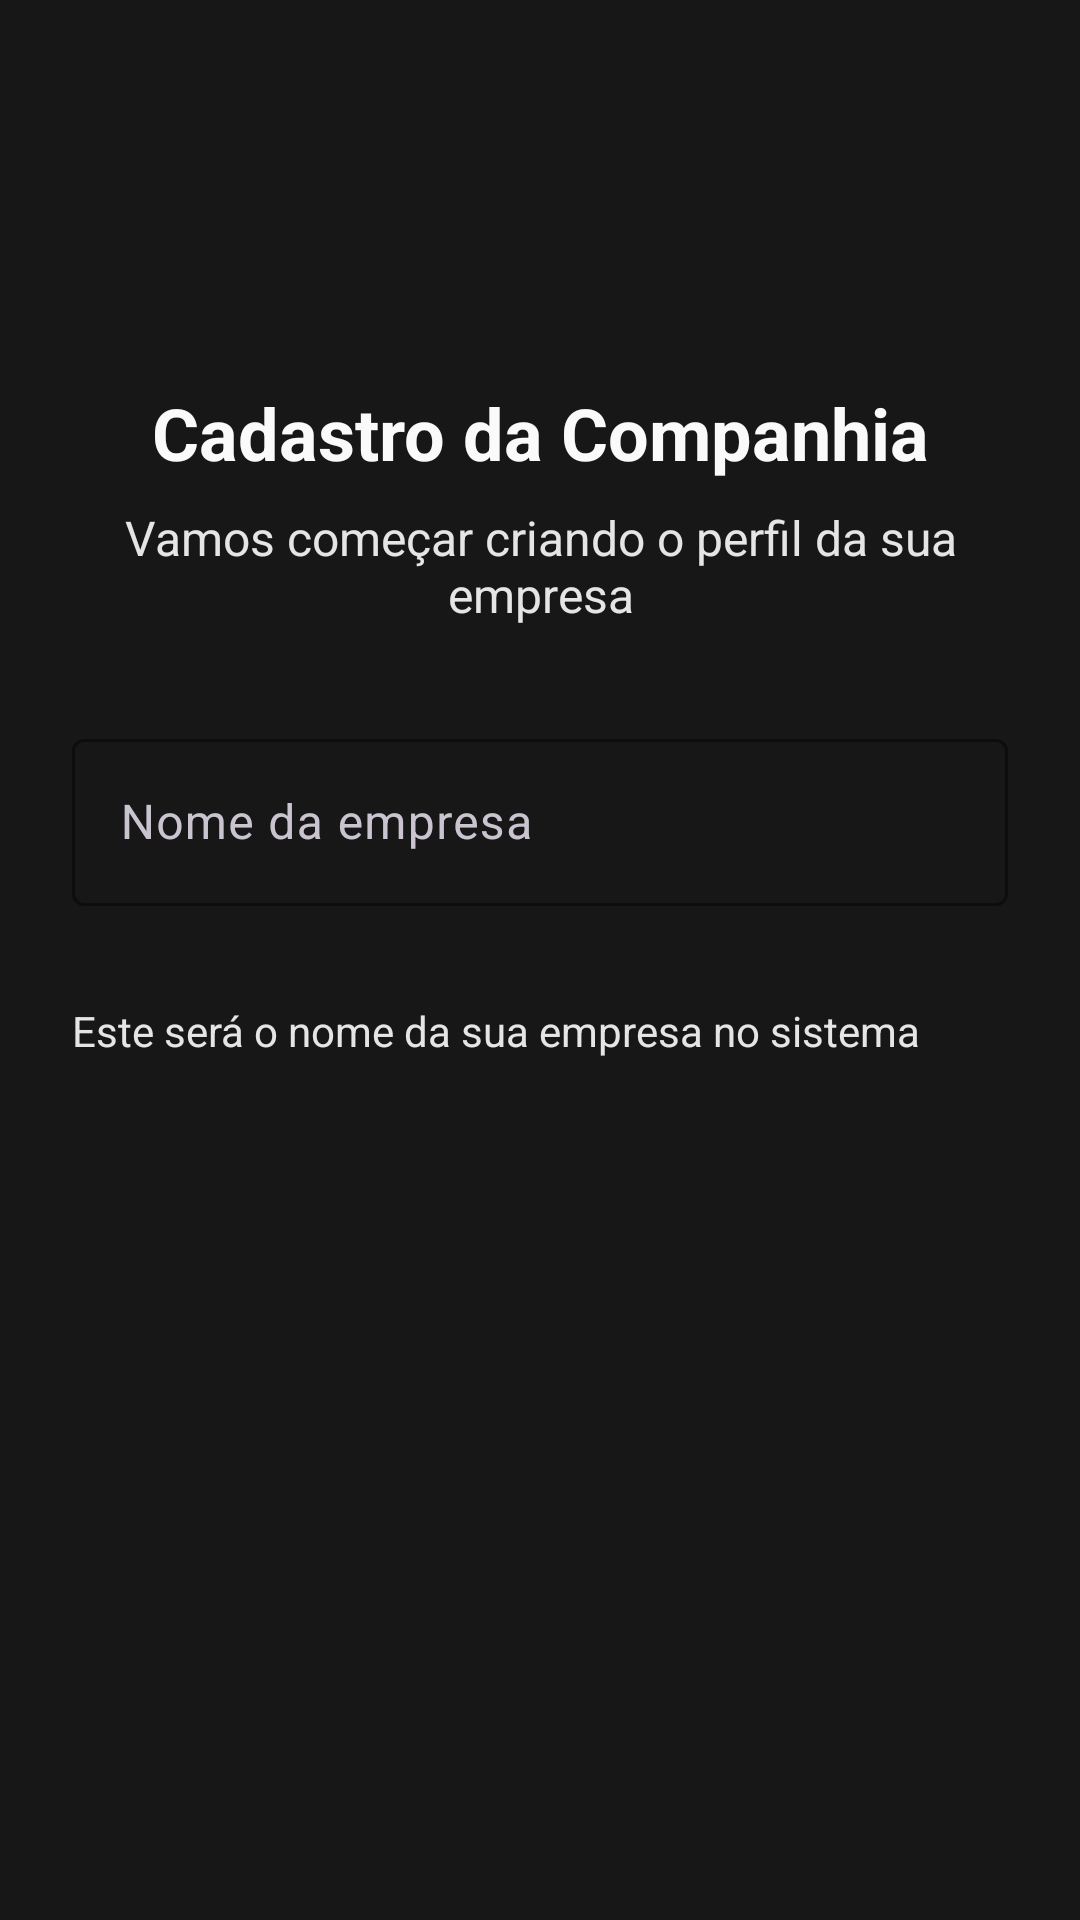

Layout XML and referenced resources for this Android screen:
<!-- AndroidManifest.xml: application theme Theme.HoneyControl -->
<!-- res/layout/fragment_company_step.xml -->
<?xml version="1.0" encoding="utf-8"?>
<ScrollView xmlns:android="http://schemas.android.com/apk/res/android"
    xmlns:app="http://schemas.android.com/apk/res-auto"
    android:layout_width="match_parent"
    android:layout_height="match_parent"
    android:fillViewport="true"
    android:background="@color/neutral_900">

    <LinearLayout
        android:layout_width="match_parent"
        android:layout_height="wrap_content"
        android:orientation="vertical"
        android:padding="24dp">

        
        <ImageView
            android:layout_width="80dp"
            android:layout_height="80dp"
            android:layout_gravity="center_horizontal"
            android:layout_marginBottom="24dp"
            android:src="@drawable/ic_business_24"
            android:background="@drawable/circle_background"
            android:backgroundTint="@color/amber_100"
            android:padding="20dp"
            app:tint="@color/amber_400" />

        
        <TextView
            android:layout_width="match_parent"
            android:layout_height="wrap_content"
            android:text="Cadastro da Companhia"
            android:textSize="24sp"
            android:textStyle="bold"
            android:textColor="@color/neutral_50"
            android:gravity="center"
            android:layout_marginBottom="8dp" />

        
        <TextView
            android:layout_width="match_parent"
            android:layout_height="wrap_content"
            android:text="Vamos começar criando o perfil da sua empresa"
            android:textSize="16sp"
            android:textColor="@color/neutral_200"
            android:gravity="center"
            android:layout_marginBottom="32dp" />

        
        <com.google.android.material.textfield.TextInputLayout
            android:id="@+id/companyNameLayout"
            android:layout_width="match_parent"
            android:layout_height="wrap_content"
            android:layout_marginBottom="24dp"
            android:hint="Nome da empresa"
            app:startIconDrawable="@drawable/ic_business_24"
            app:startIconTint="@color/neutral_500"
            app:boxStrokeColor="@color/amber_400"
            app:hintTextColor="@color/amber_500"
            style="@style/Widget.Material3.TextInputLayout.OutlinedBox">

            <com.google.android.material.textfield.TextInputEditText
                android:id="@+id/companyNameInput"
                android:layout_width="match_parent"
                android:layout_height="wrap_content"
                android:inputType="textCapWords"
                android:maxLines="1"
                android:textSize="16sp" />

        </com.google.android.material.textfield.TextInputLayout>

        
        <TextView
            android:layout_width="match_parent"
            android:layout_height="wrap_content"
            android:text="Este será o nome da sua empresa no sistema"
            android:textSize="14sp"
            android:textColor="@color/neutral_200"
            android:layout_marginTop="8dp" />

    </LinearLayout>

</ScrollView>
<!-- resources referenced by this layout -->
<resources>
  <color name="amber_100">#fef3c7</color>
  <color name="amber_400">#fbbf24</color>
  <color name="amber_500">#f59e0b</color>
  <color name="neutral_200">#e5e5e5</color>
  <color name="neutral_50">#fafafa</color>
  <color name="neutral_500">#737373</color>
  <color name="neutral_900">#171717</color>
  <style name="Theme.HoneyControl" parent="Base.Theme.HoneyControl" />
  <style name="Base.Theme.HoneyControl" parent="Theme.Material3.Dark.NoActionBar">
          
          <item name="colorPrimary">@color/amber_400</item>
          <item name="colorPrimaryVariant">@color/amber_600</item>
          <item name="colorOnPrimary">@color/neutral_900</item>
          <item name="colorSecondary">@color/amber_300</item>
          <item name="colorSecondaryVariant">@color/amber_500</item>
          <item name="colorOnSecondary">@color/neutral_900</item>
          <item name="android:statusBarColor">@color/neutral_900</item>
          <item name="android:navigationBarColor">@color/neutral_900</item>
      </style>
  <color name="amber_600">#d97706</color>
  <color name="amber_300">#fcd34d</color>
</resources>
